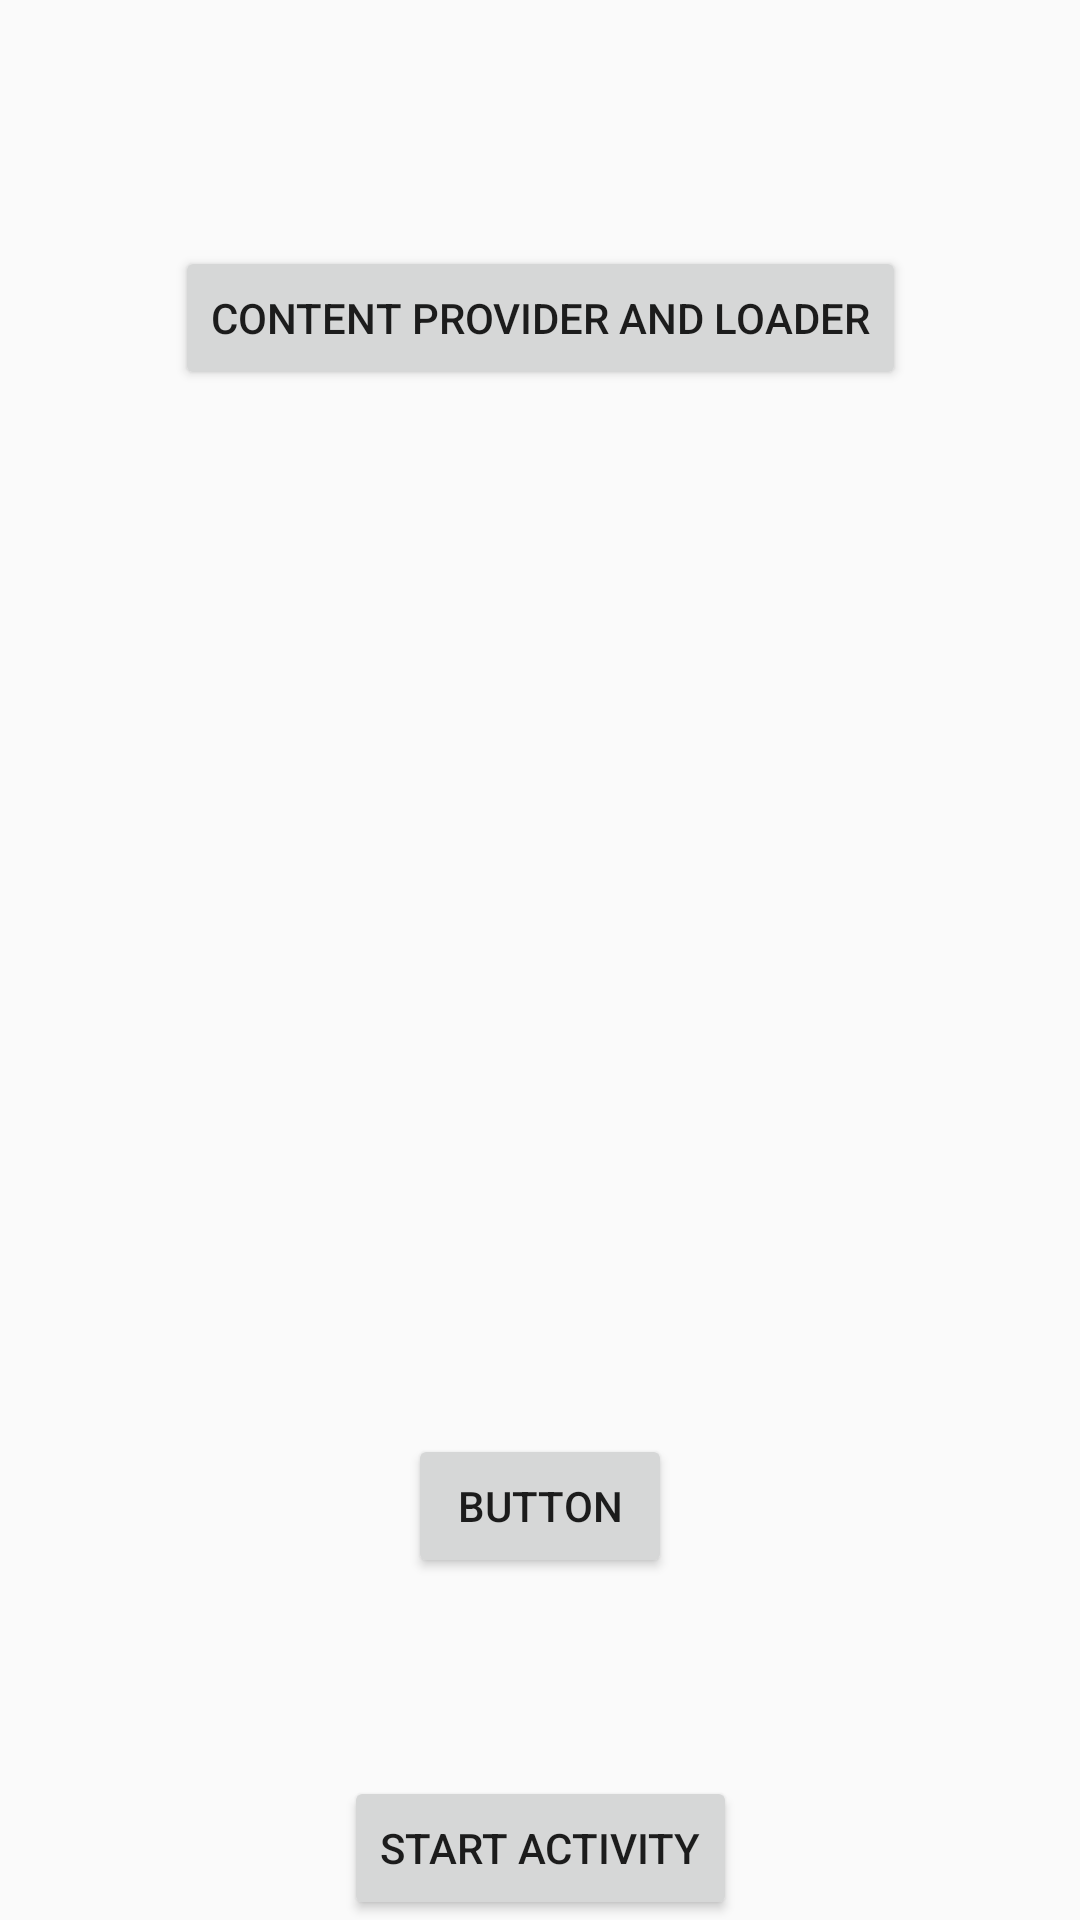

The Android layout XML behind this screen, and the referenced resources:
<!-- AndroidManifest.xml: application theme MyMaterialTheme -->
<!-- res/layout/activity_main.xml -->
<?xml version="1.0" encoding="utf-8"?>
<android.support.constraint.ConstraintLayout xmlns:android="http://schemas.android.com/apk/res/android"
    xmlns:app="http://schemas.android.com/apk/res-auto"
    xmlns:tools="http://schemas.android.com/tools"
    android:layout_width="match_parent"
    android:layout_height="match_parent"
    android:id="@+id/activity_main_portrait"
    tools:context="com.example.hp.playearnlocal.activity_1.MainActivity">

    <FrameLayout
        android:id="@+id/add_frag"
        android:layout_width="match_parent"
        android:layout_height="200dp"
        android:layout_marginBottom="32dp"
        android:layout_marginEnd="16dp"
        android:layout_marginStart="16dp"
        android:layout_marginTop="16dp"
        app:layout_constraintBottom_toBottomOf="parent"
        app:layout_constraintEnd_toEndOf="parent"
        app:layout_constraintStart_toStartOf="parent"
        app:layout_constraintTop_toTopOf="parent">

    </FrameLayout>

    <Button
        android:id="@+id/startactivitybutton"
        android:layout_width="wrap_content"
        android:layout_height="wrap_content"
        android:layout_marginEnd="148dp"
        android:layout_marginLeft="148dp"
        android:layout_marginRight="148dp"
        android:layout_marginStart="148dp"
        android:layout_marginTop="16dp"
        android:text="Start Activity"
        app:layout_constraintBottom_toBottomOf="parent"
        app:layout_constraintEnd_toEndOf="parent"
        app:layout_constraintStart_toStartOf="parent"
        app:layout_constraintTop_toBottomOf="@+id/add_frag"
        app:layout_constraintVertical_bias="1.0" />

    <Button
        android:id="@+id/contentProvider"
        android:layout_width="wrap_content"
        android:layout_height="wrap_content"
        android:layout_marginBottom="8dp"
        android:layout_marginEnd="8dp"
        android:layout_marginLeft="8dp"
        android:layout_marginRight="8dp"
        android:layout_marginStart="8dp"
        android:layout_marginTop="8dp"
        android:text="Content Provider and Loader"
        app:layout_constraintBottom_toTopOf="@+id/add_frag"
        app:layout_constraintEnd_toEndOf="parent"
        app:layout_constraintStart_toStartOf="parent"
        app:layout_constraintTop_toTopOf="parent" />

    <Button
        android:id="@+id/playEarn"
        android:layout_width="wrap_content"
        android:layout_height="wrap_content"
        android:layout_marginBottom="8dp"
        android:layout_marginEnd="8dp"
        android:layout_marginLeft="8dp"
        android:layout_marginRight="8dp"
        android:layout_marginStart="8dp"
        android:layout_marginTop="8dp"
        android:text="Button"
        app:layout_constraintBottom_toTopOf="@+id/startactivitybutton"
        app:layout_constraintEnd_toEndOf="parent"
        app:layout_constraintStart_toStartOf="parent"
        app:layout_constraintTop_toBottomOf="@+id/add_frag" />

</android.support.constraint.ConstraintLayout>
<!-- resources referenced by this layout -->
<resources>
  <style name="MyMaterialTheme" parent="MyMaterialTheme.Base">
  
      </style>
  <style name="MyMaterialTheme.Base" parent="Theme.AppCompat.Light.DarkActionBar">
          <item name="windowNoTitle">true</item>
          <item name="windowActionBar">false</item>
          <item name="colorPrimary">@color/colorPrimary</item>
          <item name="colorPrimaryDark">@color/colorPrimaryDark</item>
          <item name="colorAccent">@color/colorAccent</item>
      </style>
  <!-- not gathered from this repository: default colours our renderer supplied (Android Studio template values) -->
  <color name="colorPrimary">#FF6200EE</color>
  <color name="colorPrimaryDark">#FF3700B3</color>
  <color name="colorAccent">#FF03DAC5</color>
</resources>
